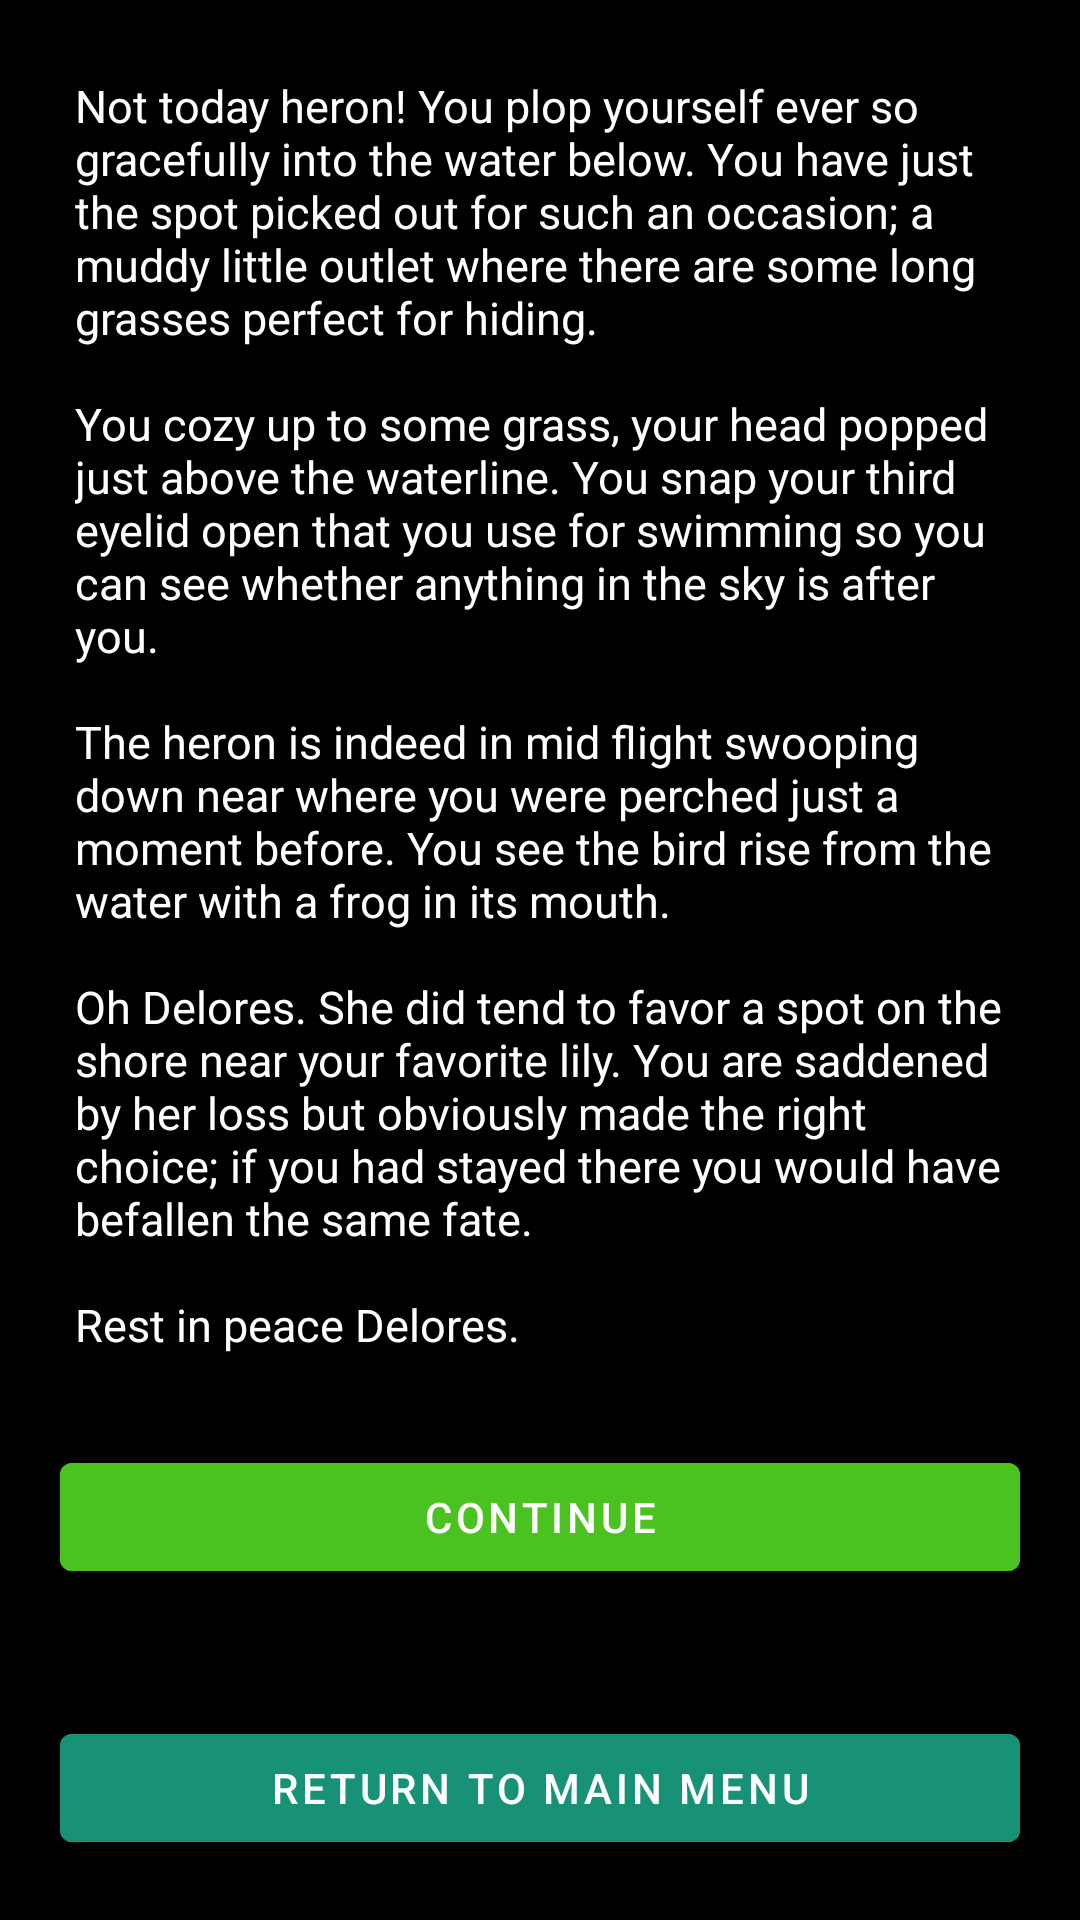

Write the Android layout XML for this screen, with the resource values it uses.
<!-- AndroidManifest.xml: application theme Theme.FinalProject -->
<!-- res/layout/pondretreat.xml -->
<?xml version="1.0" encoding="utf-8"?>
<RelativeLayout xmlns:android="http://schemas.android.com/apk/res/android"
    xmlns:app="http://schemas.android.com/apk/res-auto"
    xmlns:tools="http://schemas.android.com/tools"
    android:layout_width="match_parent"
    android:layout_height="match_parent"
    tools:context=".PondRetreat"
    android:background="@color/black">

    <TextView
        android:layout_width="match_parent"
        android:layout_height="wrap_content"
        android:id="@+id/intro"
        android:textColor="@color/white"
        android:textSize="15dp"
        android:layout_margin="25dp"
        android:gravity="left"
        android:text="@string/pondretreat"

        />
    <com.google.android.material.button.MaterialButton
        android:layout_width="match_parent"
        android:layout_height="wrap_content"
        android:id="@+id/lunch"
        android:layout_below="@+id/intro"
        android:text="Continue"
        android:backgroundTint="#4ac21f"
        android:layout_centerHorizontal="true"
        android:layout_marginTop="5dp"
        android:layout_marginLeft="20dp"
        android:layout_marginRight="20dp"
        android:clickable="true"
        android:onClick="PoorDelores"
        />

    <com.google.android.material.button.MaterialButton
        android:layout_width="match_parent"
        android:layout_height="wrap_content"
        android:id="@+id/returnmenu"
        android:layout_alignParentBottom="true"
        android:text="Return to Main Menu"
        android:backgroundTint="@color/returnColor"
        android:layout_centerHorizontal="true"
        android:layout_marginTop="5dp"
        android:layout_marginBottom="20dp"
        android:layout_marginLeft="20dp"
        android:layout_marginRight="20dp"
        android:clickable="true"
        android:onClick="MainMenu"
        />

</RelativeLayout>
<!-- resources referenced by this layout -->
<resources>
  <color name="black">#FF000000</color>
  <color name="returnColor">#179277</color>
  <color name="white">#FFFFFFFF</color>
  <string name="pondretreat">Not today heron! You plop yourself ever so gracefully into the water below. You have just the spot picked out for such an occasion; a muddy little outlet where there are some long grasses perfect for hiding.\n\nYou cozy up to some grass, your head popped just above the waterline. You snap your third eyelid open that you use for swimming so you can see whether anything in the sky is after you.\n\nThe heron is indeed in mid flight swooping down near where you were perched just a moment before. You see the bird rise from the water with a frog in its mouth.\n\nOh Delores. She did tend to favor a spot on the shore near your favorite lily. You are saddened by her loss but obviously made the right choice; if you had stayed there you would have befallen the same fate.\n\nRest in peace Delores.</string>
  <style name="Theme.FinalProject" parent="Theme.MaterialComponents.DayNight.DarkActionBar">
          
          <item name="colorPrimary">@color/teal_700</item>
          <item name="colorPrimaryVariant">@color/teal_200</item>
          <item name="colorOnPrimary">@color/white</item>
          
          <item name="colorSecondary">@color/purple_200</item>
          <item name="colorSecondaryVariant">@color/purple_500</item>
          <item name="colorOnSecondary">@color/black</item>
          
          <item name="android:statusBarColor">?attr/colorPrimaryVariant</item>
          
      </style>
  <color name="teal_700">#890B66</color>
  <color name="teal_200">#AA1B82</color>
  <color name="purple_200">#FFBB86FC</color>
  <color name="purple_500">#FF6200EE</color>
</resources>
